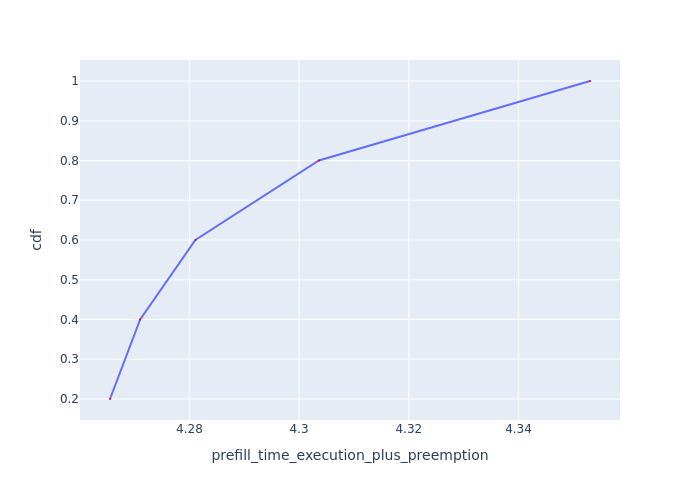

Data behind this chart, as committed beside it:
Request Id, prefill_time_execution_plus_preemption, cdf
0_1, 4.266, 0.2
0_2, 4.271, 0.4
0_3, 4.281, 0.6
0_0, 4.304, 0.8
0_4, 4.353, 1.0
